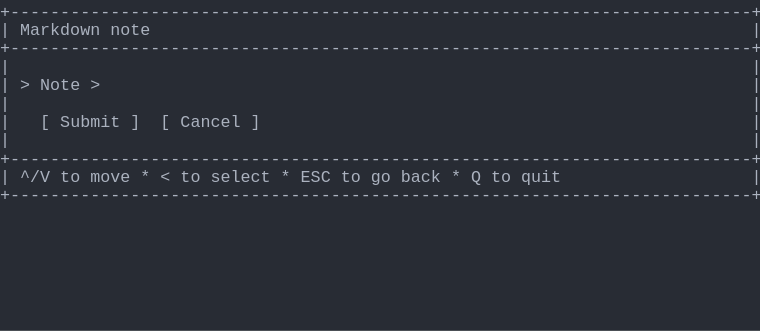
t = 0.00 s
t = 0.69 s: frame unchanged from t = 0.00 s, image omitted
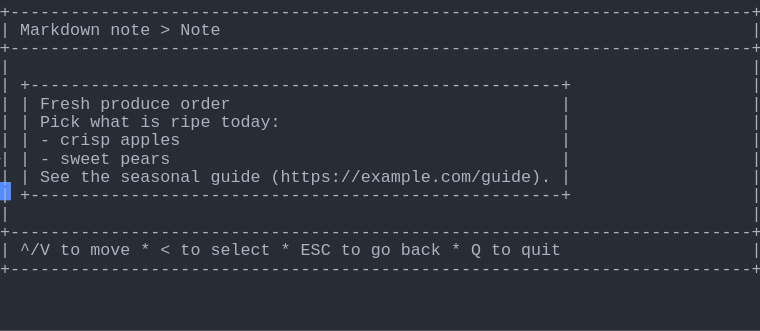
t = 1.37 s
t = 2.06 s: frame unchanged from t = 1.37 s, image omitted
t = 2.75 s: frame unchanged from t = 1.37 s, image omitted
t = 3.44 s: frame unchanged from t = 1.37 s, image omitted

The animated SVG that drew these frames (rendered in a browser with its animation timeline set to each time). Animation: 1 CSS @keyframes rule; one cycle of 4.12 s, repeats indefinitely.

<svg xmlns="http://www.w3.org/2000/svg" xmlns:xlink="http://www.w3.org/1999/xlink" width="760" height="330.66"><rect width="760" height="330.66" rx="0" ry="0" class="a"></rect><svg height="330.66" viewBox="0 0 76 33.066" width="760" xmlns="http://www.w3.org/2000/svg" xmlns:xlink="http://www.w3.org/1999/xlink"><style>.a{fill:rgb(40,44,52)}.b{font-family:Consolas,"Courier New",Courier,"Liberation Mono",monospace}.c{fill:rgb(171,178,191);white-space:pre}.d{fill:transparent}.e{fill:rgb(82,139,255)}.g{animation-duration:4.125s;animation-iteration-count:infinite;animation-name:f;animation-timing-function:steps(1,end)}@keyframes f{0%{transform:translateX(-0px)}0%{transform:translateX(-76px)}33.3%{transform:translateX(-152px)}100%{transform:translateX(-228px)}}</style><g font-family="Consolas, &quot;Courier New&quot;, Courier, &quot;Liberation Mono&quot;, monospace" font-size="1.67" class="b"><defs><symbol id="1"><text x="0" y="1.67" class="c" textLength="76.152" lengthAdjust="spacingAndGlyphs">+--------------------------------------------------------------------------+</text></symbol><symbol id="2"><text x="0" y="1.67" class="c" textLength="1.002" lengthAdjust="spacingAndGlyphs">|</text><text x="75.14999999999999" y="1.67" class="c" textLength="1.002" lengthAdjust="spacingAndGlyphs">|</text></symbol><symbol id="3"><text x="0" y="1.67" class="c" textLength="1.002" lengthAdjust="spacingAndGlyphs">|</text><text x="2.004" y="1.67" class="c" textLength="3.006" lengthAdjust="spacingAndGlyphs">^/V</text><text x="6.012" y="1.67" class="c" textLength="2.004" lengthAdjust="spacingAndGlyphs">to</text><text x="9.017999999999999" y="1.67" class="c" textLength="4.008" lengthAdjust="spacingAndGlyphs">move</text><text x="14.027999999999999" y="1.67" class="c" textLength="1.002" lengthAdjust="spacingAndGlyphs">*</text><text x="16.032" y="1.67" class="c" textLength="1.002" lengthAdjust="spacingAndGlyphs">&lt;</text><text x="18.035999999999998" y="1.67" class="c" textLength="2.004" lengthAdjust="spacingAndGlyphs">to</text><text x="21.041999999999998" y="1.67" class="c" textLength="6.012" lengthAdjust="spacingAndGlyphs">select</text><text x="28.055999999999997" y="1.67" class="c" textLength="1.002" lengthAdjust="spacingAndGlyphs">*</text><text x="30.059999999999995" y="1.67" class="c" textLength="3.006" lengthAdjust="spacingAndGlyphs">ESC</text><text x="34.068" y="1.67" class="c" textLength="2.004" lengthAdjust="spacingAndGlyphs">to</text><text x="37.074" y="1.67" class="c" textLength="2.004" lengthAdjust="spacingAndGlyphs">go</text><text x="40.08" y="1.67" class="c" textLength="4.008" lengthAdjust="spacingAndGlyphs">back</text><text x="45.089999999999996" y="1.67" class="c" textLength="1.002" lengthAdjust="spacingAndGlyphs">*</text><text x="47.093999999999994" y="1.67" class="c" textLength="1.002" lengthAdjust="spacingAndGlyphs">Q</text><text x="49.098" y="1.67" class="c" textLength="2.004" lengthAdjust="spacingAndGlyphs">to</text><text x="52.104" y="1.67" class="c" textLength="4.008" lengthAdjust="spacingAndGlyphs">quit</text><text x="75.14999999999999" y="1.67" class="c" textLength="1.002" lengthAdjust="spacingAndGlyphs">|</text></symbol><symbol id="4"><text x="0" y="1.67" class="c" textLength="1.002" lengthAdjust="spacingAndGlyphs">|</text><text x="2.004" y="1.67" class="c" textLength="8.016" lengthAdjust="spacingAndGlyphs">Markdown</text><text x="11.021999999999998" y="1.67" class="c" textLength="4.008" lengthAdjust="spacingAndGlyphs">note</text><text x="16.032" y="1.67" class="c" textLength="1.002" lengthAdjust="spacingAndGlyphs">&gt;</text><text x="18.035999999999998" y="1.67" class="c" textLength="4.008" lengthAdjust="spacingAndGlyphs">Note</text><text x="75.14999999999999" y="1.67" class="c" textLength="1.002" lengthAdjust="spacingAndGlyphs">|</text></symbol><symbol id="5"><text x="0" y="1.67" class="c" textLength="1.002" lengthAdjust="spacingAndGlyphs">|</text><text x="2.004" y="1.67" class="c" textLength="55.11" lengthAdjust="spacingAndGlyphs">+-----------------------------------------------------+</text><text x="75.14999999999999" y="1.67" class="c" textLength="1.002" lengthAdjust="spacingAndGlyphs">|</text></symbol><symbol id="6"><text x="0" y="1.67" class="c" textLength="1.002" lengthAdjust="spacingAndGlyphs">|</text><text x="2.004" y="1.67" class="c" textLength="1.002" lengthAdjust="spacingAndGlyphs">|</text><text x="4.008" y="1.67" class="c" textLength="5.01" lengthAdjust="spacingAndGlyphs">Fresh</text><text x="10.02" y="1.67" class="c" textLength="7.014" lengthAdjust="spacingAndGlyphs">produce</text><text x="18.035999999999998" y="1.67" class="c" textLength="5.01" lengthAdjust="spacingAndGlyphs">order</text><text x="56.111999999999995" y="1.67" class="c" textLength="1.002" lengthAdjust="spacingAndGlyphs">|</text><text x="75.14999999999999" y="1.67" class="c" textLength="1.002" lengthAdjust="spacingAndGlyphs">|</text></symbol><symbol id="7"><text x="0" y="1.67" class="c" textLength="1.002" lengthAdjust="spacingAndGlyphs">|</text><text x="2.004" y="1.67" class="c" textLength="1.002" lengthAdjust="spacingAndGlyphs">|</text><text x="4.008" y="1.67" class="c" textLength="4.008" lengthAdjust="spacingAndGlyphs">Pick</text><text x="9.017999999999999" y="1.67" class="c" textLength="4.008" lengthAdjust="spacingAndGlyphs">what</text><text x="14.027999999999999" y="1.67" class="c" textLength="2.004" lengthAdjust="spacingAndGlyphs">is</text><text x="17.034" y="1.67" class="c" textLength="4.008" lengthAdjust="spacingAndGlyphs">ripe</text><text x="22.043999999999997" y="1.67" class="c" textLength="6.012" lengthAdjust="spacingAndGlyphs">today:</text><text x="56.111999999999995" y="1.67" class="c" textLength="1.002" lengthAdjust="spacingAndGlyphs">|</text><text x="75.14999999999999" y="1.67" class="c" textLength="1.002" lengthAdjust="spacingAndGlyphs">|</text></symbol><symbol id="8"><text x="0" y="1.67" class="c" textLength="1.002" lengthAdjust="spacingAndGlyphs">|</text><text x="2.004" y="1.67" class="c" textLength="1.002" lengthAdjust="spacingAndGlyphs">|</text><text x="4.008" y="1.67" class="c" textLength="1.002" lengthAdjust="spacingAndGlyphs">-</text><text x="6.012" y="1.67" class="c" textLength="5.01" lengthAdjust="spacingAndGlyphs">crisp</text><text x="12.024" y="1.67" class="c" textLength="6.012" lengthAdjust="spacingAndGlyphs">apples</text><text x="56.111999999999995" y="1.67" class="c" textLength="1.002" lengthAdjust="spacingAndGlyphs">|</text><text x="75.14999999999999" y="1.67" class="c" textLength="1.002" lengthAdjust="spacingAndGlyphs">|</text></symbol><symbol id="9"><text x="0" y="1.67" class="c" textLength="1.002" lengthAdjust="spacingAndGlyphs">|</text><text x="2.004" y="1.67" class="c" textLength="1.002" lengthAdjust="spacingAndGlyphs">|</text><text x="4.008" y="1.67" class="c" textLength="1.002" lengthAdjust="spacingAndGlyphs">-</text><text x="6.012" y="1.67" class="c" textLength="5.01" lengthAdjust="spacingAndGlyphs">sweet</text><text x="12.024" y="1.67" class="c" textLength="5.01" lengthAdjust="spacingAndGlyphs">pears</text><text x="56.111999999999995" y="1.67" class="c" textLength="1.002" lengthAdjust="spacingAndGlyphs">|</text><text x="75.14999999999999" y="1.67" class="c" textLength="1.002" lengthAdjust="spacingAndGlyphs">|</text></symbol><symbol id="10"><text x="0" y="1.67" class="c" textLength="1.002" lengthAdjust="spacingAndGlyphs">|</text><text x="2.004" y="1.67" class="c" textLength="1.002" lengthAdjust="spacingAndGlyphs">|</text><text x="4.008" y="1.67" class="c" textLength="3.006" lengthAdjust="spacingAndGlyphs">See</text><text x="8.016" y="1.67" class="c" textLength="3.006" lengthAdjust="spacingAndGlyphs">the</text><text x="12.024" y="1.67" class="c" textLength="8.016" lengthAdjust="spacingAndGlyphs">seasonal</text><text x="21.041999999999998" y="1.67" class="c" textLength="5.01" lengthAdjust="spacingAndGlyphs">guide</text><text x="27.054" y="1.67" class="c" textLength="28.056" lengthAdjust="spacingAndGlyphs">(https://example.com/guide).</text><text x="56.111999999999995" y="1.67" class="c" textLength="1.002" lengthAdjust="spacingAndGlyphs">|</text><text x="75.14999999999999" y="1.67" class="c" textLength="1.002" lengthAdjust="spacingAndGlyphs">|</text></symbol><symbol id="a"><rect height="18" width="76" x="0" y="0" class="d"></rect></symbol><symbol id="b"><rect height="1.837" width="1.1022" class="e"></rect></symbol></defs><rect height="33.066" width="76" class="a"></rect><g class="g"><svg x="0" y="0" width="304"><svg x="0"><use xlink:href="#a"></use><use xlink:href="#b" x="-0.0040000000000000036" y="0"></use></svg><svg x="76"><use xlink:href="#a"></use><use xlink:href="#b" x="75.996" y="18.195"></use><use xlink:href="#1" y="0"></use><text x="0" y="3.5069999999999997" class="c" textLength="1.002" lengthAdjust="spacingAndGlyphs">|</text><text x="2.004" y="3.5069999999999997" class="c" textLength="8.016" lengthAdjust="spacingAndGlyphs">Markdown</text><text x="11.021999999999998" y="3.5069999999999997" class="c" textLength="4.008" lengthAdjust="spacingAndGlyphs">note</text><text x="75.14999999999999" y="3.5069999999999997" class="c" textLength="1.002" lengthAdjust="spacingAndGlyphs">|</text><use xlink:href="#1" y="3.674"></use><use xlink:href="#2" y="5.511"></use><text x="0" y="9.018" class="c" textLength="1.002" lengthAdjust="spacingAndGlyphs">|</text><text x="2.004" y="9.018" class="c" textLength="1.002" lengthAdjust="spacingAndGlyphs">&gt;</text><text x="4.008" y="9.018" class="c" textLength="4.008" lengthAdjust="spacingAndGlyphs">Note</text><text x="9.017999999999999" y="9.018" class="c" textLength="1.002" lengthAdjust="spacingAndGlyphs">&gt;</text><text x="75.14999999999999" y="9.018" class="c" textLength="1.002" lengthAdjust="spacingAndGlyphs">|</text><use xlink:href="#2" y="9.185"></use><text x="0" y="12.692" class="c" textLength="1.002" lengthAdjust="spacingAndGlyphs">|</text><text x="4.008" y="12.692" class="c" textLength="1.002" lengthAdjust="spacingAndGlyphs">[</text><text x="6.012" y="12.692" class="c" textLength="6.012" lengthAdjust="spacingAndGlyphs">Submit</text><text x="13.026" y="12.692" class="c" textLength="1.002" lengthAdjust="spacingAndGlyphs">]</text><text x="16.032" y="12.692" class="c" textLength="1.002" lengthAdjust="spacingAndGlyphs">[</text><text x="18.035999999999998" y="12.692" class="c" textLength="6.012" lengthAdjust="spacingAndGlyphs">Cancel</text><text x="25.05" y="12.692" class="c" textLength="1.002" lengthAdjust="spacingAndGlyphs">]</text><text x="75.14999999999999" y="12.692" class="c" textLength="1.002" lengthAdjust="spacingAndGlyphs">|</text><use xlink:href="#2" y="12.859"></use><use xlink:href="#1" y="14.696"></use><use xlink:href="#3" y="16.533"></use><use xlink:href="#1" y="18.37"></use></svg><svg x="152"><use xlink:href="#a"></use><use xlink:href="#b" x="75.996" y="25.543"></use><use xlink:href="#1" y="0"></use><use xlink:href="#4" y="1.837"></use><use xlink:href="#1" y="3.674"></use><use xlink:href="#2" y="5.511"></use><use xlink:href="#5" y="7.348"></use><use xlink:href="#6" y="9.185"></use><use xlink:href="#7" y="11.022"></use><use xlink:href="#8" y="12.859"></use><use xlink:href="#9" y="14.696"></use><use xlink:href="#10" y="16.533"></use><use xlink:href="#5" y="18.37"></use><use xlink:href="#2" y="20.206999999999997"></use><use xlink:href="#1" y="22.044"></use><use xlink:href="#3" y="23.881000000000004"></use><use xlink:href="#1" y="25.718"></use></svg><svg x="228"><use xlink:href="#a"></use><use xlink:href="#b" x="0.996" y="27.38"></use><use xlink:href="#1" y="0"></use><use xlink:href="#4" y="1.837"></use><use xlink:href="#1" y="3.674"></use><use xlink:href="#2" y="5.511"></use><use xlink:href="#5" y="7.348"></use><use xlink:href="#6" y="9.185"></use><use xlink:href="#7" y="11.022"></use><use xlink:href="#8" y="12.859"></use><use xlink:href="#9" y="14.696"></use><use xlink:href="#10" y="16.533"></use><use xlink:href="#5" y="18.37"></use><use xlink:href="#2" y="20.206999999999997"></use><use xlink:href="#1" y="22.044"></use><use xlink:href="#3" y="23.881000000000004"></use><use xlink:href="#1" y="25.718"></use></svg></svg></g></g></svg></svg>
